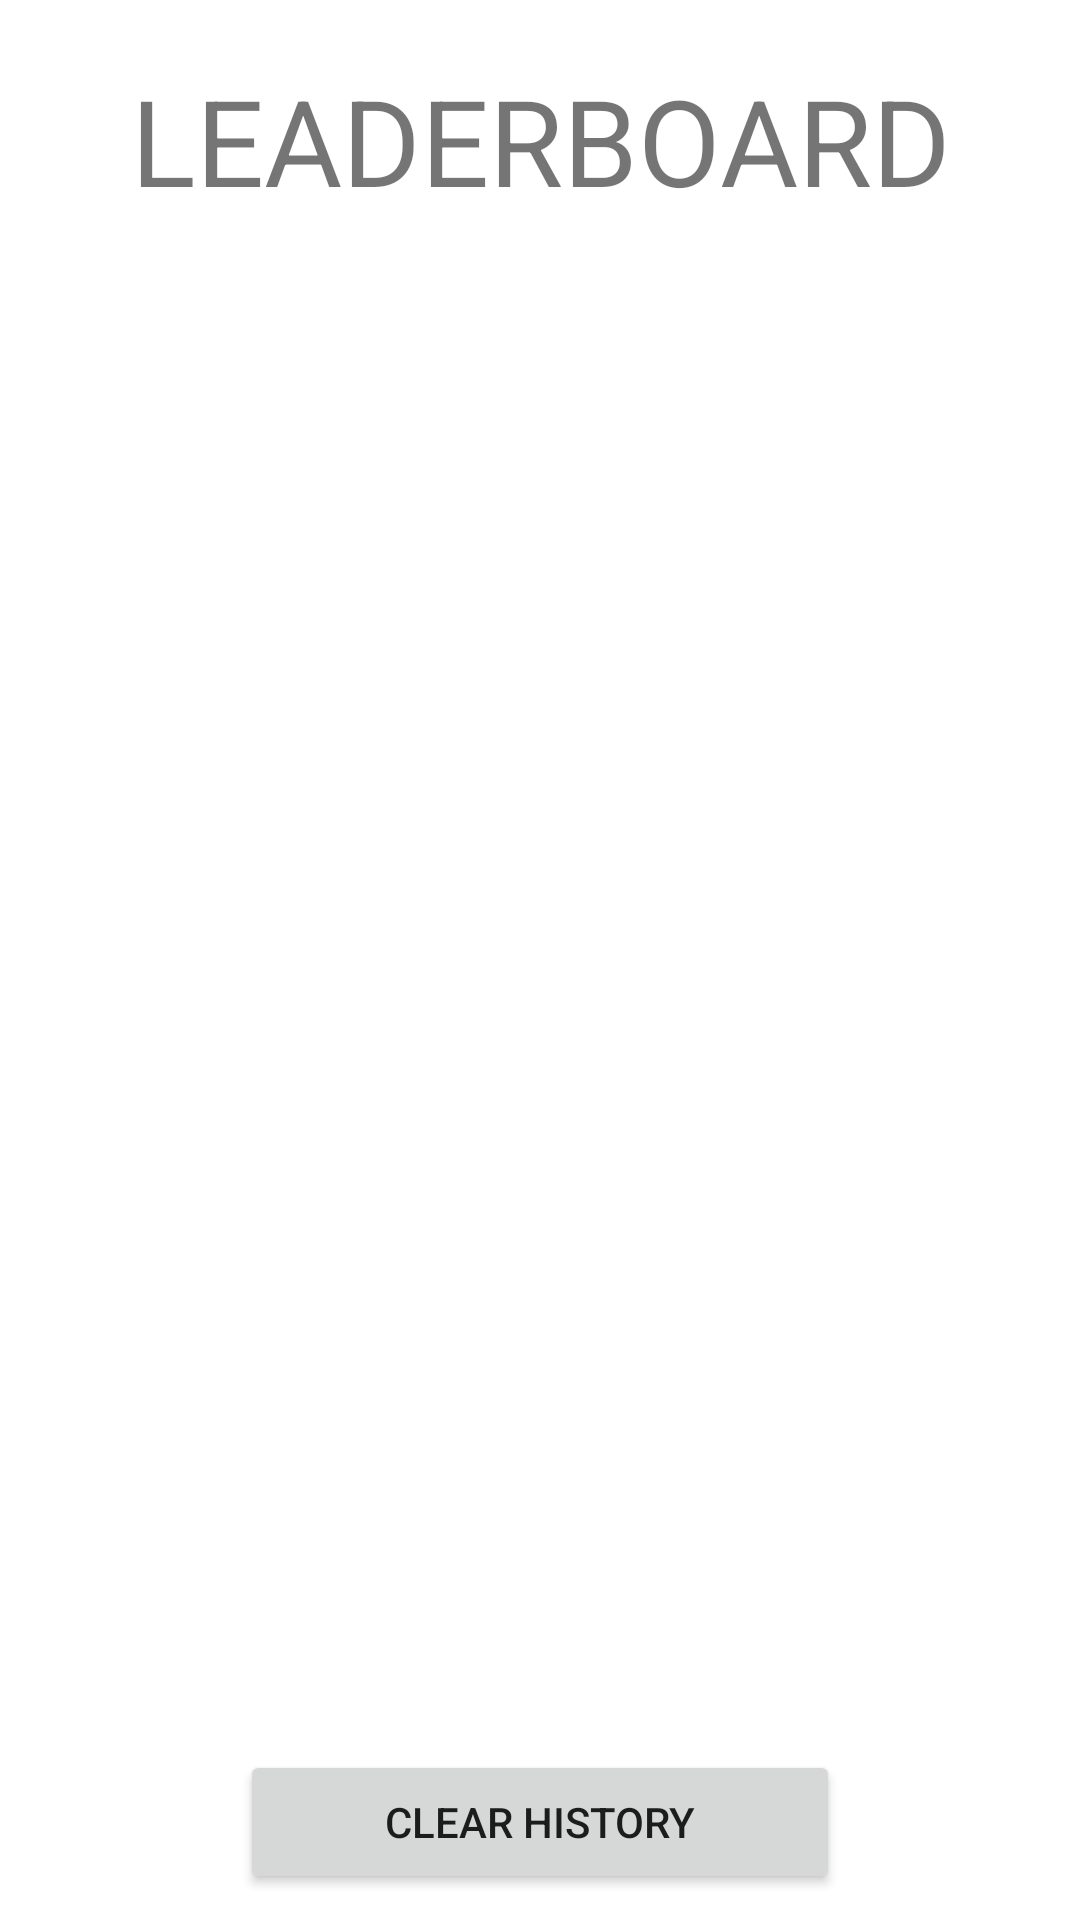

Reconstruct the res/layout file that produces this screen, plus the resources it refers to.
<!-- AndroidManifest.xml: application theme Theme.CA -->
<!-- res/layout/activity_leaderboard.xml -->
<?xml version="1.0" encoding="utf-8"?>
<androidx.constraintlayout.widget.ConstraintLayout
    xmlns:android="http://schemas.android.com/apk/res/android"
    xmlns:app="http://schemas.android.com/apk/res-auto"
    xmlns:tools="http://schemas.android.com/tools"
    android:layout_width="match_parent"
    android:layout_height="match_parent"
    tools:context=".Leaderboard">

    <TextView
        android:id="@+id/leaderboardTitle"
        android:layout_width="match_parent"
        android:layout_height="wrap_content"
        app:layout_constraintTop_toTopOf="parent"
        app:layout_constraintLeft_toLeftOf="parent"
        app:layout_constraintRight_toRightOf="parent"
        android:gravity="center"
        android:layout_marginTop="20dp"
        android:text="LEADERBOARD"
        android:textSize="40sp"/>

    <ListView
        android:id="@+id/scoreListView"
        android:layout_width="match_parent"
        android:layout_height="500dp"
        app:layout_constraintStart_toStartOf="parent"
        app:layout_constraintEnd_toEndOf="parent"
        app:layout_constraintTop_toBottomOf="@id/leaderboardTitle"
        app:layout_constraintBottom_toTopOf="@id/clearBtn" />

    <Button
        android:id="@+id/returnBtn"
        android:layout_width="200dp"
        android:layout_height="wrap_content"
        android:layout_marginTop="10dp"
        app:layout_constraintTop_toBottomOf="@id/clearBtn"
        app:layout_constraintLeft_toLeftOf="parent"
        app:layout_constraintRight_toRightOf="parent"
        android:text="Return"/>

    <Button
        android:id="@+id/clearBtn"
        android:layout_width="200dp"
        android:layout_height="wrap_content"
        android:layout_marginTop="10dp"
        app:layout_constraintTop_toBottomOf="@id/scoreListView"
        app:layout_constraintBottom_toTopOf="@id/returnBtn"
        app:layout_constraintLeft_toLeftOf="parent"
        app:layout_constraintRight_toRightOf="parent"
        android:text="Clear History"/>

</androidx.constraintlayout.widget.ConstraintLayout>
<!-- resources referenced by this layout -->
<resources>
  <style name="Theme.CA" parent="Theme.MaterialComponents.DayNight.NoActionBar">
          
          <item name="colorPrimary">@color/purple_500</item>
          <item name="colorPrimaryVariant">@color/purple_700</item>
          <item name="colorOnPrimary">@color/white</item>
          
          <item name="colorSecondary">@color/teal_200</item>
          <item name="colorSecondaryVariant">@color/teal_700</item>
          <item name="colorOnSecondary">@color/black</item>
          
          <item name="android:statusBarColor" tools:targetApi="l">?attr/colorPrimaryVariant</item>
          
      </style>
  <!-- not gathered from this repository: default colours our renderer supplied (Android Studio template values) -->
  <color name="purple_500">#FF6200EE</color>
  <color name="purple_700">#FF3700B3</color>
  <color name="teal_200">#FF03DAC5</color>
  <color name="teal_700">#FF018786</color>
  <color name="black">#FF000000</color>
  <color name="white">#FFFFFFFF</color>
</resources>
